Photos from the image-classification dataset "fastener_sorter_cls" in the GitHub repository gyaneshpatil23-cmd/fastner-sorting-machine. Its 6 classes are: bolt, no fastener, nut, rivet, screw, washer.

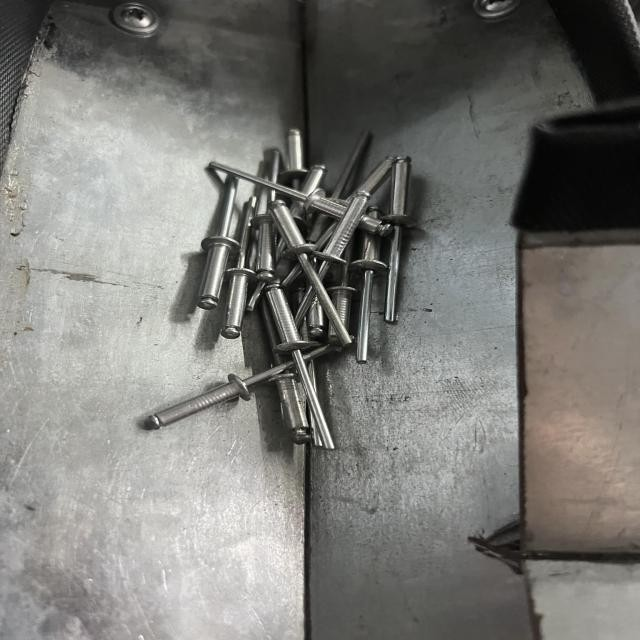
Label: rivet

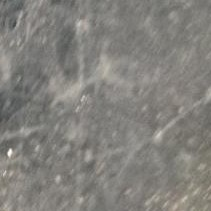
Label: no fastener

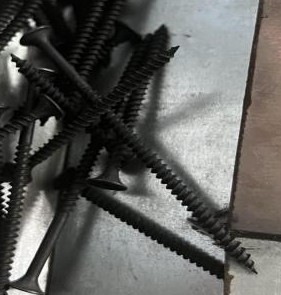
Label: screw

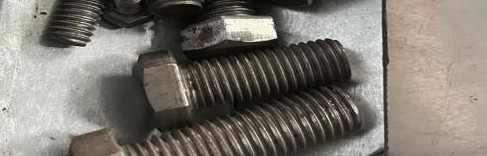
Label: bolt

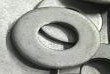
Label: washer

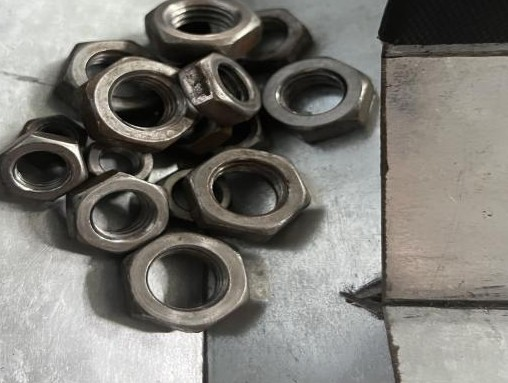
Label: nut
